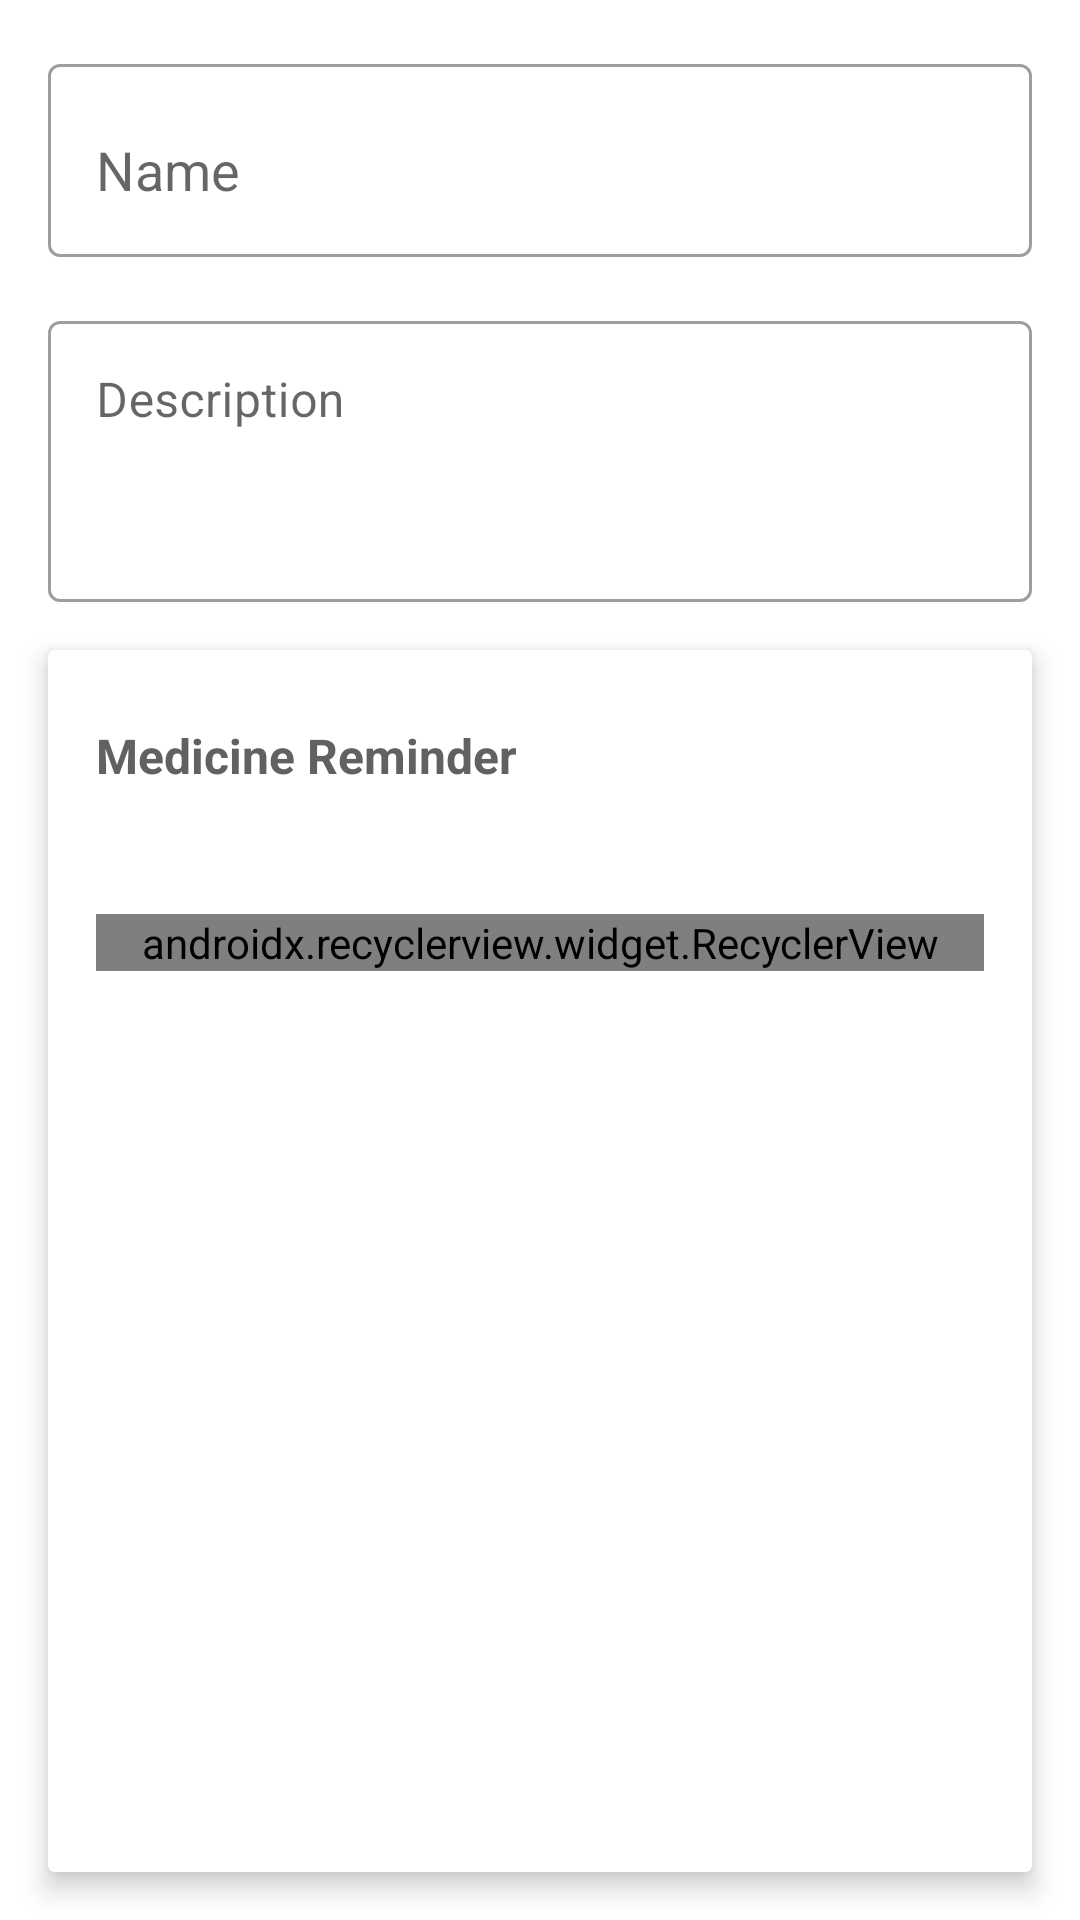

This screen was rendered from an Android layout file. Write that file and the resources it references.
<!-- AndroidManifest.xml: application theme Theme.Amediclog -->
<!-- res/layout/page_medicine_detail.xml -->
<?xml version="1.0" encoding="utf-8"?>
<androidx.constraintlayout.widget.ConstraintLayout xmlns:android="http://schemas.android.com/apk/res/android"
    xmlns:app="http://schemas.android.com/apk/res-auto"
    android:layout_width="match_parent"
    android:layout_height="match_parent"
    android:orientation="vertical">

    <com.google.android.material.textfield.TextInputLayout
        android:id="@+id/form_name"
        style="@style/Widget.MaterialComponents.TextInputLayout.OutlinedBox"
        android:layout_width="match_parent"
        android:layout_height="wrap_content"
        android:layout_margin="@dimen/text_margin"
        android:hint="@string/form_name"
        app:layout_constraintEnd_toEndOf="parent"
        app:layout_constraintStart_toStartOf="parent"
        app:layout_constraintTop_toTopOf="parent">

        <AutoCompleteTextView
            android:id="@+id/input_text_name"
            android:layout_width="match_parent"
            android:layout_height="wrap_content"
            android:paddingStart="@dimen/text_margin"
            android:paddingTop="24sp"
            android:paddingEnd="@dimen/text_margin"
            android:paddingBottom="16sp" />
    </com.google.android.material.textfield.TextInputLayout>

    <com.google.android.material.textfield.TextInputLayout
        android:id="@+id/form_description"
        style="@style/Widget.MaterialComponents.TextInputLayout.OutlinedBox"
        android:layout_width="match_parent"
        android:layout_height="wrap_content"
        android:layout_margin="@dimen/text_margin"
        android:hint="@string/form_description"
        app:layout_constraintEnd_toEndOf="parent"
        app:layout_constraintStart_toStartOf="parent"
        app:layout_constraintTop_toBottomOf="@id/form_name">

        <com.google.android.material.textfield.TextInputEditText
            android:id="@+id/input_text_description"
            android:layout_width="match_parent"
            android:layout_height="wrap_content"
            android:gravity="top"
            android:maxLines="10"
            android:minLines="3" />
    </com.google.android.material.textfield.TextInputLayout>

    <androidx.cardview.widget.CardView
        android:id="@+id/container_card_medicine_reminder"
        android:layout_width="match_parent"
        android:layout_height="0dp"
        android:layout_margin="@dimen/text_margin"
        app:cardElevation="@dimen/card_elevation"
        app:layout_constraintBottom_toTopOf="@id/container_app_bar"
        app:layout_constraintEnd_toEndOf="parent"
        app:layout_constraintStart_toStartOf="parent"
        app:layout_constraintTop_toBottomOf="@id/form_description">

        <LinearLayout
            android:layout_width="match_parent"
            android:layout_height="match_parent"
            android:orientation="vertical">

            <androidx.constraintlayout.widget.ConstraintLayout
                android:layout_width="match_parent"
                android:layout_height="wrap_content">

                <com.google.android.material.textview.MaterialTextView
                    android:id="@+id/text_medicine_reminder_title"
                    android:layout_width="0dp"
                    android:layout_height="wrap_content"
                    android:layout_margin="@dimen/text_margin"
                    android:text="@string/title_medicine_reminder"
                    android:textSize="@dimen/text_section_title"
                    android:textStyle="bold"
                    app:layout_constraintBottom_toBottomOf="parent"
                    app:layout_constraintEnd_toStartOf="@id/button_add_medicine_reminder"
                    app:layout_constraintStart_toStartOf="parent"
                    app:layout_constraintTop_toTopOf="parent" />

                <com.google.android.material.button.MaterialButton
                    android:id="@+id/button_add_medicine_reminder"
                    style="@style/Theme.Amediclog.BorderlessMenuButton"
                    android:layout_width="wrap_content"
                    android:layout_height="wrap_content"
                    android:minWidth="0dp"
                    app:icon="@drawable/ic_add_white"
                    app:iconPadding="0dp"
                    app:iconSize="@dimen/icon_size"
                    app:iconTint="@color/daynight_black_white"
                    app:layout_constraintBottom_toBottomOf="parent"
                    app:layout_constraintEnd_toEndOf="parent"
                    app:layout_constraintStart_toEndOf="@id/text_medicine_reminder_title"
                    app:layout_constraintTop_toTopOf="parent" />
            </androidx.constraintlayout.widget.ConstraintLayout>

            <View
                android:layout_width="match_parent"
                android:layout_height="2dp"
                android:layout_marginBottom="@dimen/text_margin"
                android:background="@drawable/divider_vertical" />

            <androidx.recyclerview.widget.RecyclerView
                android:id="@+id/recyclerView_medicine_reminder"
                android:layout_width="match_parent"
                android:layout_height="wrap_content"
                android:layout_marginStart="@dimen/text_margin"
                android:layout_marginEnd="@dimen/text_margin"
                android:layout_marginBottom="@dimen/text_margin"
                app:layoutManager="m.co.rh.id.a_medic_log.app.ui.recyclerview.CustomLinearLayoutManager" />
        </LinearLayout>
    </androidx.cardview.widget.CardView>

    <FrameLayout
        android:id="@+id/container_app_bar"
        android:layout_width="match_parent"
        android:layout_height="wrap_content"
        app:layout_constraintBottom_toBottomOf="parent"
        app:layout_constraintEnd_toEndOf="parent"
        app:layout_constraintStart_toStartOf="parent" />
</androidx.constraintlayout.widget.ConstraintLayout>
<!-- resources referenced by this layout -->
<resources>
  <color name="daynight_black_white">@color/black</color>
  <dimen name="card_elevation">5dp</dimen>
  <dimen name="icon_size">28dp</dimen>
  <dimen name="text_margin">16dp</dimen>
  <dimen name="text_section_title">16sp</dimen>
  <string name="form_description">Description</string>
  <string name="form_name">Name</string>
  <string name="title_medicine_reminder">Medicine Reminder</string>
  <style name="Theme.Amediclog.BorderlessMenuButton" parent="Widget.AppCompat.Button.Borderless">
          <item name="android:gravity">center_vertical</item>
          <item name="android:minHeight">70dp</item>
          <item name="android:textAllCaps">false</item>
          <item name="android:textColor">@color/daynight_gray_700_white</item>
          <item name="android:textSize">@dimen/text_nav_menu</item>
          <item name="android:textStyle">normal</item>
          <item name="iconPadding">24dp</item>
          <item name="iconTint">@color/daynight_gray_700_white</item>
      </style>
  <style name="Theme.Amediclog" parent="Theme.MaterialComponents.DayNight.DarkActionBar">
          
          <item name="colorPrimary">@color/indigo_500</item>
          <item name="colorPrimaryVariant">@color/indigo_700</item>
          <item name="colorOnPrimary">@color/white</item>
          
          <item name="colorSecondary">@color/cyan_200</item>
          <item name="colorSecondaryVariant">@color/cyan_500</item>
          <item name="colorOnSecondary">@color/black</item>
          
          <item name="android:statusBarColor" tools:targetApi="l">?attr/colorPrimaryVariant</item>
          
          <item name="pageBackground">@color/white</item>
          <item name="android:textColor">@color/gray_700</item>
      </style>
  <color name="black">#FF000000</color>
  <color name="daynight_gray_700_white">@color/gray_700</color>
  <dimen name="text_nav_menu">16sp</dimen>
  <color name="indigo_500">#3F51B5</color>
  <color name="indigo_700">#303F9F</color>
  <color name="white">#FFFFFFFF</color>
  <color name="cyan_200">#80DEEA</color>
  <color name="cyan_500">#00BCD4</color>
  <color name="gray_700">#616161</color>
</resources>
